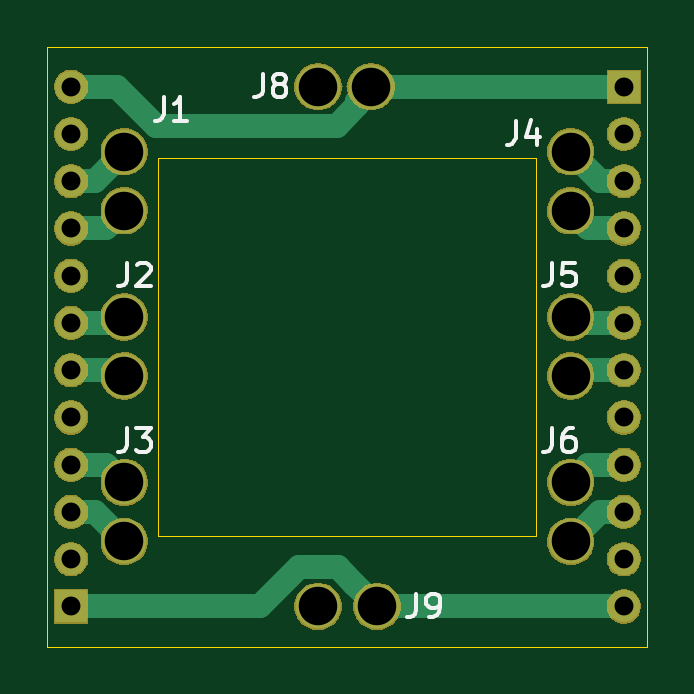
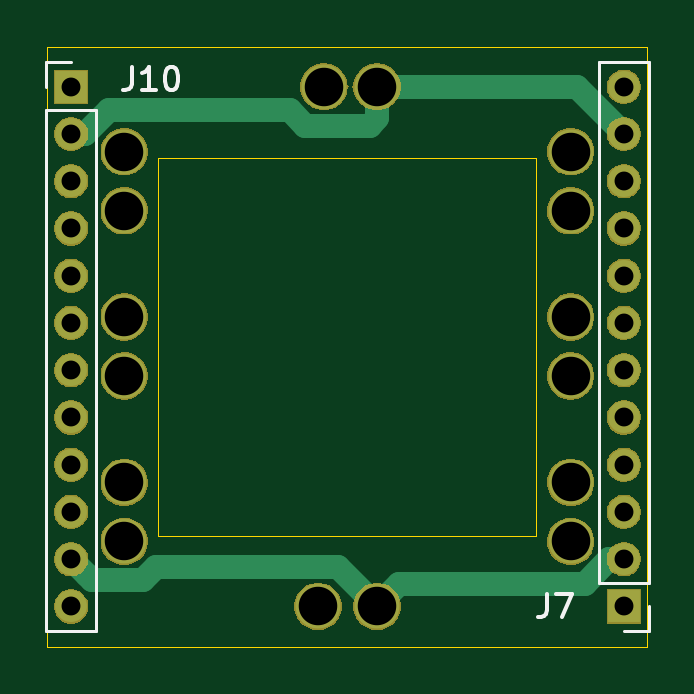
Circuit board: 11 layer files. Board 25.4 x 25.4 mm.
- bottom_copper: substrate_adapter-B_Cu.gbr (2411 bytes)
- bottom_mask: substrate_adapter-B_Mask.gbr (37956 bytes)
- paste: substrate_adapter-B_Paste.gbr (499 bytes)
- bottom_silk: substrate_adapter-B_SilkS.gbr (2088 bytes)
- outline: substrate_adapter-Edge_Cuts.gbr (858 bytes)
- top_copper: substrate_adapter-F_Cu.gbr (3265 bytes)
- top_mask: substrate_adapter-F_Mask.gbr (37956 bytes)
- paste: substrate_adapter-F_Paste.gbr (499 bytes)
- top_silk: substrate_adapter-F_SilkS.gbr (4476 bytes)
- drill: substrate_adapter-NPTH.drl (287 bytes)
- drill: substrate_adapter-PTH.drl (766 bytes)

=== bottom_copper: substrate_adapter-B_Cu.gbr ===
G04 #@! TF.GenerationSoftware,KiCad,Pcbnew,5.1.5-rc1*
G04 #@! TF.CreationDate,2019-11-07T02:23:59+00:00*
G04 #@! TF.ProjectId,substrate_adapter,73756273-7472-4617-9465-5f6164617074,rev?*
G04 #@! TF.SameCoordinates,Original*
G04 #@! TF.FileFunction,Copper,L2,Bot*
G04 #@! TF.FilePolarity,Positive*
%FSLAX46Y46*%
G04 Gerber Fmt 4.6, Leading zero omitted, Abs format (unit mm)*
G04 Created by KiCad (PCBNEW 5.1.5-rc1) date 2019-11-07 02:23:59*
%MOMM*%
%LPD*%
G04 APERTURE LIST*
%ADD10C,1.900000*%
%ADD11O,1.350000X1.350000*%
%ADD12R,1.350000X1.350000*%
%ADD13C,1.000000*%
G04 APERTURE END LIST*
D10*
X-9450000Y8250000D03*
X-9450000Y1250000D03*
X-9450000Y-5750000D03*
X9450000Y8250000D03*
X9450000Y1250000D03*
X9450000Y-5750000D03*
D11*
X-11700000Y11000000D03*
X-11700000Y9000000D03*
X-11700000Y7000000D03*
X-11700000Y5000000D03*
X-11700000Y3000000D03*
X-11700000Y1000000D03*
X-11700000Y-1000000D03*
X-11700000Y-3000000D03*
X-11700000Y-5000000D03*
X-11700000Y-7000000D03*
X-11700000Y-9000000D03*
D12*
X-11700000Y-11000000D03*
D10*
X-1250000Y11000000D03*
X1250000Y-11000000D03*
D11*
X11700000Y-11000000D03*
X11700000Y-9000000D03*
X11700000Y-7000000D03*
X11700000Y-5000000D03*
X11700000Y-3000000D03*
X11700000Y-1000000D03*
X11700000Y1000000D03*
X11700000Y3000000D03*
X11700000Y5000000D03*
X11700000Y7000000D03*
X11700000Y9000000D03*
D12*
X11700000Y11000000D03*
D10*
X-9450000Y5750000D03*
X-9450000Y-1250000D03*
X-9450000Y-8250000D03*
X-1250000Y-11000000D03*
X1000000Y11000000D03*
X9450000Y5750000D03*
X9450000Y-1250000D03*
X9450000Y-8250000D03*
D13*
X11025001Y-9674999D02*
X11700000Y-9000000D01*
X10799999Y-9900001D02*
X11025001Y-9674999D01*
X8657999Y-9900001D02*
X10799999Y-9900001D01*
X8107997Y-9349999D02*
X8657999Y-9900001D01*
X400001Y-9349999D02*
X8107997Y-9349999D01*
X-1250000Y-11000000D02*
X400001Y-9349999D01*
X-11089998Y-9000000D02*
X-11700000Y-9000000D01*
X-10039997Y-10050001D02*
X-11089998Y-9000000D01*
X-2199999Y-10050001D02*
X-10039997Y-10050001D01*
X-1250000Y-11000000D02*
X-2199999Y-10050001D01*
X-9700000Y11000000D02*
X-1250000Y11000000D01*
X-11700000Y9000000D02*
X-9700000Y11000000D01*
X-943501Y9349999D02*
X-1250000Y9656498D01*
X1792001Y9349999D02*
X-943501Y9349999D01*
X2442002Y10000000D02*
X1792001Y9349999D01*
X-1250000Y9656498D02*
X-1250000Y11000000D01*
X10100001Y10000000D02*
X2442002Y10000000D01*
X11100001Y9000000D02*
X10100001Y10000000D01*
X11700000Y9000000D02*
X11100001Y9000000D01*
M02*

=== bottom_mask: substrate_adapter-B_Mask.gbr (37956 bytes, source omitted) ===
=== paste: substrate_adapter-B_Paste.gbr ===
G04 #@! TF.GenerationSoftware,KiCad,Pcbnew,5.1.5-rc1*
G04 #@! TF.CreationDate,2019-11-07T02:23:59+00:00*
G04 #@! TF.ProjectId,substrate_adapter,73756273-7472-4617-9465-5f6164617074,rev?*
G04 #@! TF.SameCoordinates,Original*
G04 #@! TF.FileFunction,Paste,Bot*
G04 #@! TF.FilePolarity,Positive*
%FSLAX46Y46*%
G04 Gerber Fmt 4.6, Leading zero omitted, Abs format (unit mm)*
G04 Created by KiCad (PCBNEW 5.1.5-rc1) date 2019-11-07 02:23:59*
%MOMM*%
%LPD*%
G04 APERTURE LIST*
G04 APERTURE END LIST*
M02*

=== bottom_silk: substrate_adapter-B_SilkS.gbr ===
G04 #@! TF.GenerationSoftware,KiCad,Pcbnew,5.1.5-rc1*
G04 #@! TF.CreationDate,2019-11-07T02:23:59+00:00*
G04 #@! TF.ProjectId,substrate_adapter,73756273-7472-4617-9465-5f6164617074,rev?*
G04 #@! TF.SameCoordinates,Original*
G04 #@! TF.FileFunction,Legend,Bot*
G04 #@! TF.FilePolarity,Positive*
%FSLAX46Y46*%
G04 Gerber Fmt 4.6, Leading zero omitted, Abs format (unit mm)*
G04 Created by KiCad (PCBNEW 5.1.5-rc1) date 2019-11-07 02:23:59*
%MOMM*%
%LPD*%
G04 APERTURE LIST*
%ADD10C,0.120000*%
%ADD11C,0.150000*%
G04 APERTURE END LIST*
D10*
X-12760000Y-12060000D02*
X-11700000Y-12060000D01*
X-12760000Y-11000000D02*
X-12760000Y-12060000D01*
X-12760000Y-10000000D02*
X-10640000Y-10000000D01*
X-10640000Y-10000000D02*
X-10640000Y12060000D01*
X-12760000Y-10000000D02*
X-12760000Y12060000D01*
X-12760000Y12060000D02*
X-10640000Y12060000D01*
X12760000Y12060000D02*
X11700000Y12060000D01*
X12760000Y11000000D02*
X12760000Y12060000D01*
X12760000Y10000000D02*
X10640000Y10000000D01*
X10640000Y10000000D02*
X10640000Y-12060000D01*
X12760000Y10000000D02*
X12760000Y-12060000D01*
X12760000Y-12060000D02*
X10640000Y-12060000D01*
D11*
X-8466666Y-10452380D02*
X-8466666Y-11166666D01*
X-8419047Y-11309523D01*
X-8323809Y-11404761D01*
X-8180952Y-11452380D01*
X-8085714Y-11452380D01*
X-8847619Y-10452380D02*
X-9514285Y-10452380D01*
X-9085714Y-11452380D01*
X9109523Y11847619D02*
X9109523Y11133333D01*
X9157142Y10990476D01*
X9252380Y10895238D01*
X9395238Y10847619D01*
X9490476Y10847619D01*
X8109523Y10847619D02*
X8680952Y10847619D01*
X8395238Y10847619D02*
X8395238Y11847619D01*
X8490476Y11704761D01*
X8585714Y11609523D01*
X8680952Y11561904D01*
X7490476Y11847619D02*
X7395238Y11847619D01*
X7300000Y11800000D01*
X7252380Y11752380D01*
X7204761Y11657142D01*
X7157142Y11466666D01*
X7157142Y11228571D01*
X7204761Y11038095D01*
X7252380Y10942857D01*
X7300000Y10895238D01*
X7395238Y10847619D01*
X7490476Y10847619D01*
X7585714Y10895238D01*
X7633333Y10942857D01*
X7680952Y11038095D01*
X7728571Y11228571D01*
X7728571Y11466666D01*
X7680952Y11657142D01*
X7633333Y11752380D01*
X7585714Y11800000D01*
X7490476Y11847619D01*
M02*

=== outline: substrate_adapter-Edge_Cuts.gbr ===
G04 #@! TF.GenerationSoftware,KiCad,Pcbnew,5.1.5-rc1*
G04 #@! TF.CreationDate,2019-11-07T02:23:59+00:00*
G04 #@! TF.ProjectId,substrate_adapter,73756273-7472-4617-9465-5f6164617074,rev?*
G04 #@! TF.SameCoordinates,Original*
G04 #@! TF.FileFunction,Profile,NP*
%FSLAX46Y46*%
G04 Gerber Fmt 4.6, Leading zero omitted, Abs format (unit mm)*
G04 Created by KiCad (PCBNEW 5.1.5-rc1) date 2019-11-07 02:23:59*
%MOMM*%
%LPD*%
G04 APERTURE LIST*
%ADD10C,0.050000*%
G04 APERTURE END LIST*
D10*
X8000000Y-8000000D02*
X-8000000Y-8000000D01*
X8000000Y8000000D02*
X8000000Y-8000000D01*
X-8000000Y8000000D02*
X8000000Y8000000D01*
X-8000000Y-8000000D02*
X-8000000Y8000000D01*
X-12700000Y12700000D02*
X-12700000Y-12700000D01*
X12700000Y12700000D02*
X-12700000Y12700000D01*
X12700000Y-12700000D02*
X12700000Y12700000D01*
X-12700000Y-12700000D02*
X12700000Y-12700000D01*
M02*

=== top_copper: substrate_adapter-F_Cu.gbr ===
G04 #@! TF.GenerationSoftware,KiCad,Pcbnew,5.1.5-rc1*
G04 #@! TF.CreationDate,2019-11-07T02:23:59+00:00*
G04 #@! TF.ProjectId,substrate_adapter,73756273-7472-4617-9465-5f6164617074,rev?*
G04 #@! TF.SameCoordinates,Original*
G04 #@! TF.FileFunction,Copper,L1,Top*
G04 #@! TF.FilePolarity,Positive*
%FSLAX46Y46*%
G04 Gerber Fmt 4.6, Leading zero omitted, Abs format (unit mm)*
G04 Created by KiCad (PCBNEW 5.1.5-rc1) date 2019-11-07 02:23:59*
%MOMM*%
%LPD*%
G04 APERTURE LIST*
%ADD10C,1.900000*%
%ADD11O,1.350000X1.350000*%
%ADD12R,1.350000X1.350000*%
%ADD13C,1.000000*%
G04 APERTURE END LIST*
D10*
X-9450000Y8250000D03*
X-9450000Y1250000D03*
X-9450000Y-5750000D03*
X9450000Y8250000D03*
X9450000Y1250000D03*
X9450000Y-5750000D03*
D11*
X-11700000Y11000000D03*
X-11700000Y9000000D03*
X-11700000Y7000000D03*
X-11700000Y5000000D03*
X-11700000Y3000000D03*
X-11700000Y1000000D03*
X-11700000Y-1000000D03*
X-11700000Y-3000000D03*
X-11700000Y-5000000D03*
X-11700000Y-7000000D03*
X-11700000Y-9000000D03*
D12*
X-11700000Y-11000000D03*
D10*
X-1250000Y11000000D03*
X1250000Y-11000000D03*
D11*
X11700000Y-11000000D03*
X11700000Y-9000000D03*
X11700000Y-7000000D03*
X11700000Y-5000000D03*
X11700000Y-3000000D03*
X11700000Y-1000000D03*
X11700000Y1000000D03*
X11700000Y3000000D03*
X11700000Y5000000D03*
X11700000Y7000000D03*
X11700000Y9000000D03*
D12*
X11700000Y11000000D03*
D10*
X-9450000Y5750000D03*
X-9450000Y-1250000D03*
X-9450000Y-8250000D03*
X-1250000Y-11000000D03*
X1000000Y11000000D03*
X9450000Y5750000D03*
X9450000Y-1250000D03*
X9450000Y-8250000D03*
D13*
X-10700000Y7000000D02*
X-9450000Y8250000D01*
X-11700000Y7000000D02*
X-10700000Y7000000D01*
X-9700000Y1000000D02*
X-9450000Y1250000D01*
X-11700000Y1000000D02*
X-9700000Y1000000D01*
X-10200000Y-5000000D02*
X-9450000Y-5750000D01*
X-11700000Y-5000000D02*
X-10200000Y-5000000D01*
X10700000Y7000000D02*
X9450000Y8250000D01*
X11700000Y7000000D02*
X10700000Y7000000D01*
X9700000Y1000000D02*
X9450000Y1250000D01*
X11700000Y1000000D02*
X9700000Y1000000D01*
X10200000Y-5000000D02*
X9450000Y-5750000D01*
X11700000Y-5000000D02*
X10200000Y-5000000D01*
X11700000Y-11000000D02*
X1250000Y-11000000D01*
X-400001Y-9349999D02*
X300001Y-10050001D01*
X-3692002Y-11000000D02*
X-2042001Y-9349999D01*
X300001Y-10050001D02*
X1250000Y-11000000D01*
X-2042001Y-9349999D02*
X-400001Y-9349999D01*
X-11700000Y-11000000D02*
X-3692002Y-11000000D01*
X-10700000Y-7000000D02*
X-9450000Y-8250000D01*
X-11700000Y-7000000D02*
X-10700000Y-7000000D01*
X-9700000Y-1000000D02*
X-9450000Y-1250000D01*
X-11700000Y-1000000D02*
X-9700000Y-1000000D01*
X-10200000Y5000000D02*
X-9450000Y5750000D01*
X-11700000Y5000000D02*
X-10200000Y5000000D01*
X11700000Y11000000D02*
X1000000Y11000000D01*
X-457999Y9349999D02*
X-8107997Y9349999D01*
X-9757998Y11000000D02*
X-10745406Y11000000D01*
X-8107997Y9349999D02*
X-9757998Y11000000D01*
X400001Y10207999D02*
X-457999Y9349999D01*
X400001Y10400001D02*
X400001Y10207999D01*
X-10745406Y11000000D02*
X-11700000Y11000000D01*
X1000000Y11000000D02*
X400001Y10400001D01*
X10700000Y-7000000D02*
X9450000Y-8250000D01*
X11700000Y-7000000D02*
X10700000Y-7000000D01*
X9700000Y-1000000D02*
X9450000Y-1250000D01*
X11700000Y-1000000D02*
X9700000Y-1000000D01*
X10200000Y5000000D02*
X9450000Y5750000D01*
X11700000Y5000000D02*
X10200000Y5000000D01*
M02*

=== top_mask: substrate_adapter-F_Mask.gbr (37956 bytes, source omitted) ===
=== paste: substrate_adapter-F_Paste.gbr ===
G04 #@! TF.GenerationSoftware,KiCad,Pcbnew,5.1.5-rc1*
G04 #@! TF.CreationDate,2019-11-07T02:23:59+00:00*
G04 #@! TF.ProjectId,substrate_adapter,73756273-7472-4617-9465-5f6164617074,rev?*
G04 #@! TF.SameCoordinates,Original*
G04 #@! TF.FileFunction,Paste,Top*
G04 #@! TF.FilePolarity,Positive*
%FSLAX46Y46*%
G04 Gerber Fmt 4.6, Leading zero omitted, Abs format (unit mm)*
G04 Created by KiCad (PCBNEW 5.1.5-rc1) date 2019-11-07 02:23:59*
%MOMM*%
%LPD*%
G04 APERTURE LIST*
G04 APERTURE END LIST*
M02*

=== top_silk: substrate_adapter-F_SilkS.gbr ===
G04 #@! TF.GenerationSoftware,KiCad,Pcbnew,5.1.5-rc1*
G04 #@! TF.CreationDate,2019-11-07T02:23:59+00:00*
G04 #@! TF.ProjectId,substrate_adapter,73756273-7472-4617-9465-5f6164617074,rev?*
G04 #@! TF.SameCoordinates,Original*
G04 #@! TF.FileFunction,Legend,Top*
G04 #@! TF.FilePolarity,Positive*
%FSLAX46Y46*%
G04 Gerber Fmt 4.6, Leading zero omitted, Abs format (unit mm)*
G04 Created by KiCad (PCBNEW 5.1.5-rc1) date 2019-11-07 02:23:59*
%MOMM*%
%LPD*%
G04 APERTURE LIST*
%ADD10C,0.150000*%
G04 APERTURE END LIST*
D10*
X-7783333Y10547619D02*
X-7783333Y9833333D01*
X-7830952Y9690476D01*
X-7926190Y9595238D01*
X-8069047Y9547619D01*
X-8164285Y9547619D01*
X-6783333Y9547619D02*
X-7354761Y9547619D01*
X-7069047Y9547619D02*
X-7069047Y10547619D01*
X-7164285Y10404761D01*
X-7259523Y10309523D01*
X-7354761Y10261904D01*
X-9333333Y3547619D02*
X-9333333Y2833333D01*
X-9380952Y2690476D01*
X-9476190Y2595238D01*
X-9619047Y2547619D01*
X-9714285Y2547619D01*
X-8904761Y3452380D02*
X-8857142Y3500000D01*
X-8761904Y3547619D01*
X-8523809Y3547619D01*
X-8428571Y3500000D01*
X-8380952Y3452380D01*
X-8333333Y3357142D01*
X-8333333Y3261904D01*
X-8380952Y3119047D01*
X-8952380Y2547619D01*
X-8333333Y2547619D01*
X-9333333Y-3452380D02*
X-9333333Y-4166666D01*
X-9380952Y-4309523D01*
X-9476190Y-4404761D01*
X-9619047Y-4452380D01*
X-9714285Y-4452380D01*
X-8952380Y-3452380D02*
X-8333333Y-3452380D01*
X-8666666Y-3833333D01*
X-8523809Y-3833333D01*
X-8428571Y-3880952D01*
X-8380952Y-3928571D01*
X-8333333Y-4023809D01*
X-8333333Y-4261904D01*
X-8380952Y-4357142D01*
X-8428571Y-4404761D01*
X-8523809Y-4452380D01*
X-8809523Y-4452380D01*
X-8904761Y-4404761D01*
X-8952380Y-4357142D01*
X7116666Y9547619D02*
X7116666Y8833333D01*
X7069047Y8690476D01*
X6973809Y8595238D01*
X6830952Y8547619D01*
X6735714Y8547619D01*
X8021428Y9214285D02*
X8021428Y8547619D01*
X7783333Y9595238D02*
X7545238Y8880952D01*
X8164285Y8880952D01*
X8666666Y3547619D02*
X8666666Y2833333D01*
X8619047Y2690476D01*
X8523809Y2595238D01*
X8380952Y2547619D01*
X8285714Y2547619D01*
X9619047Y3547619D02*
X9142857Y3547619D01*
X9095238Y3071428D01*
X9142857Y3119047D01*
X9238095Y3166666D01*
X9476190Y3166666D01*
X9571428Y3119047D01*
X9619047Y3071428D01*
X9666666Y2976190D01*
X9666666Y2738095D01*
X9619047Y2642857D01*
X9571428Y2595238D01*
X9476190Y2547619D01*
X9238095Y2547619D01*
X9142857Y2595238D01*
X9095238Y2642857D01*
X8666666Y-3452380D02*
X8666666Y-4166666D01*
X8619047Y-4309523D01*
X8523809Y-4404761D01*
X8380952Y-4452380D01*
X8285714Y-4452380D01*
X9571428Y-3452380D02*
X9380952Y-3452380D01*
X9285714Y-3500000D01*
X9238095Y-3547619D01*
X9142857Y-3690476D01*
X9095238Y-3880952D01*
X9095238Y-4261904D01*
X9142857Y-4357142D01*
X9190476Y-4404761D01*
X9285714Y-4452380D01*
X9476190Y-4452380D01*
X9571428Y-4404761D01*
X9619047Y-4357142D01*
X9666666Y-4261904D01*
X9666666Y-4023809D01*
X9619047Y-3928571D01*
X9571428Y-3880952D01*
X9476190Y-3833333D01*
X9285714Y-3833333D01*
X9190476Y-3880952D01*
X9142857Y-3928571D01*
X9095238Y-4023809D01*
X-3583333Y11547619D02*
X-3583333Y10833333D01*
X-3630952Y10690476D01*
X-3726190Y10595238D01*
X-3869047Y10547619D01*
X-3964285Y10547619D01*
X-2964285Y11119047D02*
X-3059523Y11166666D01*
X-3107142Y11214285D01*
X-3154761Y11309523D01*
X-3154761Y11357142D01*
X-3107142Y11452380D01*
X-3059523Y11500000D01*
X-2964285Y11547619D01*
X-2773809Y11547619D01*
X-2678571Y11500000D01*
X-2630952Y11452380D01*
X-2583333Y11357142D01*
X-2583333Y11309523D01*
X-2630952Y11214285D01*
X-2678571Y11166666D01*
X-2773809Y11119047D01*
X-2964285Y11119047D01*
X-3059523Y11071428D01*
X-3107142Y11023809D01*
X-3154761Y10928571D01*
X-3154761Y10738095D01*
X-3107142Y10642857D01*
X-3059523Y10595238D01*
X-2964285Y10547619D01*
X-2773809Y10547619D01*
X-2678571Y10595238D01*
X-2630952Y10642857D01*
X-2583333Y10738095D01*
X-2583333Y10928571D01*
X-2630952Y11023809D01*
X-2678571Y11071428D01*
X-2773809Y11119047D01*
X2916666Y-10452380D02*
X2916666Y-11166666D01*
X2869047Y-11309523D01*
X2773809Y-11404761D01*
X2630952Y-11452380D01*
X2535714Y-11452380D01*
X3440476Y-11452380D02*
X3630952Y-11452380D01*
X3726190Y-11404761D01*
X3773809Y-11357142D01*
X3869047Y-11214285D01*
X3916666Y-11023809D01*
X3916666Y-10642857D01*
X3869047Y-10547619D01*
X3821428Y-10500000D01*
X3726190Y-10452380D01*
X3535714Y-10452380D01*
X3440476Y-10500000D01*
X3392857Y-10547619D01*
X3345238Y-10642857D01*
X3345238Y-10880952D01*
X3392857Y-10976190D01*
X3440476Y-11023809D01*
X3535714Y-11071428D01*
X3726190Y-11071428D01*
X3821428Y-11023809D01*
X3869047Y-10976190D01*
X3916666Y-10880952D01*
M02*

=== drill: substrate_adapter-NPTH.drl ===
M48
; DRILL file {KiCad 5.1.5-rc1} date Thu 07 Nov 2019 02:24:10 AM GMT
; FORMAT={-:-/ absolute / metric / decimal}
; #@! TF.CreationDate,2019-11-07T02:24:10+00:00
; #@! TF.GenerationSoftware,Kicad,Pcbnew,5.1.5-rc1
; #@! TF.FileFunction,NonPlated,1,2,NPTH
FMAT,2
METRIC
%
G90
G05
T0
M30

=== drill: substrate_adapter-PTH.drl ===
M48
; DRILL file {KiCad 5.1.5-rc1} date Thu 07 Nov 2019 02:24:10 AM GMT
; FORMAT={-:-/ absolute / metric / decimal}
; #@! TF.CreationDate,2019-11-07T02:24:10+00:00
; #@! TF.GenerationSoftware,Kicad,Pcbnew,5.1.5-rc1
; #@! TF.FileFunction,Plated,1,2,PTH
FMAT,2
METRIC
T1C0.800
T2C1.630
%
G90
G05
T1
X-11.7Y11.0
X-11.7Y9.0
X-11.7Y7.0
X-11.7Y5.0
X-11.7Y3.0
X-11.7Y1.0
X-11.7Y-1.0
X-11.7Y-3.0
X-11.7Y-5.0
X-11.7Y-7.0
X-11.7Y-9.0
X-11.7Y-11.0
X11.7Y11.0
X11.7Y9.0
X11.7Y7.0
X11.7Y5.0
X11.7Y3.0
X11.7Y1.0
X11.7Y-1.0
X11.7Y-3.0
X11.7Y-5.0
X11.7Y-7.0
X11.7Y-9.0
X11.7Y-11.0
T2
X9.45Y-1.25
X-9.45Y-8.25
X-9.45Y8.25
X9.45Y5.75
X1.0Y11.0
X9.45Y-5.75
X9.45Y-8.25
X9.45Y8.25
X-9.45Y-1.25
X-9.45Y1.25
X9.45Y1.25
X-9.45Y5.75
X1.25Y-11.0
X-9.45Y-5.75
X-1.25Y-11.0
X-1.25Y11.0
T0
M30

